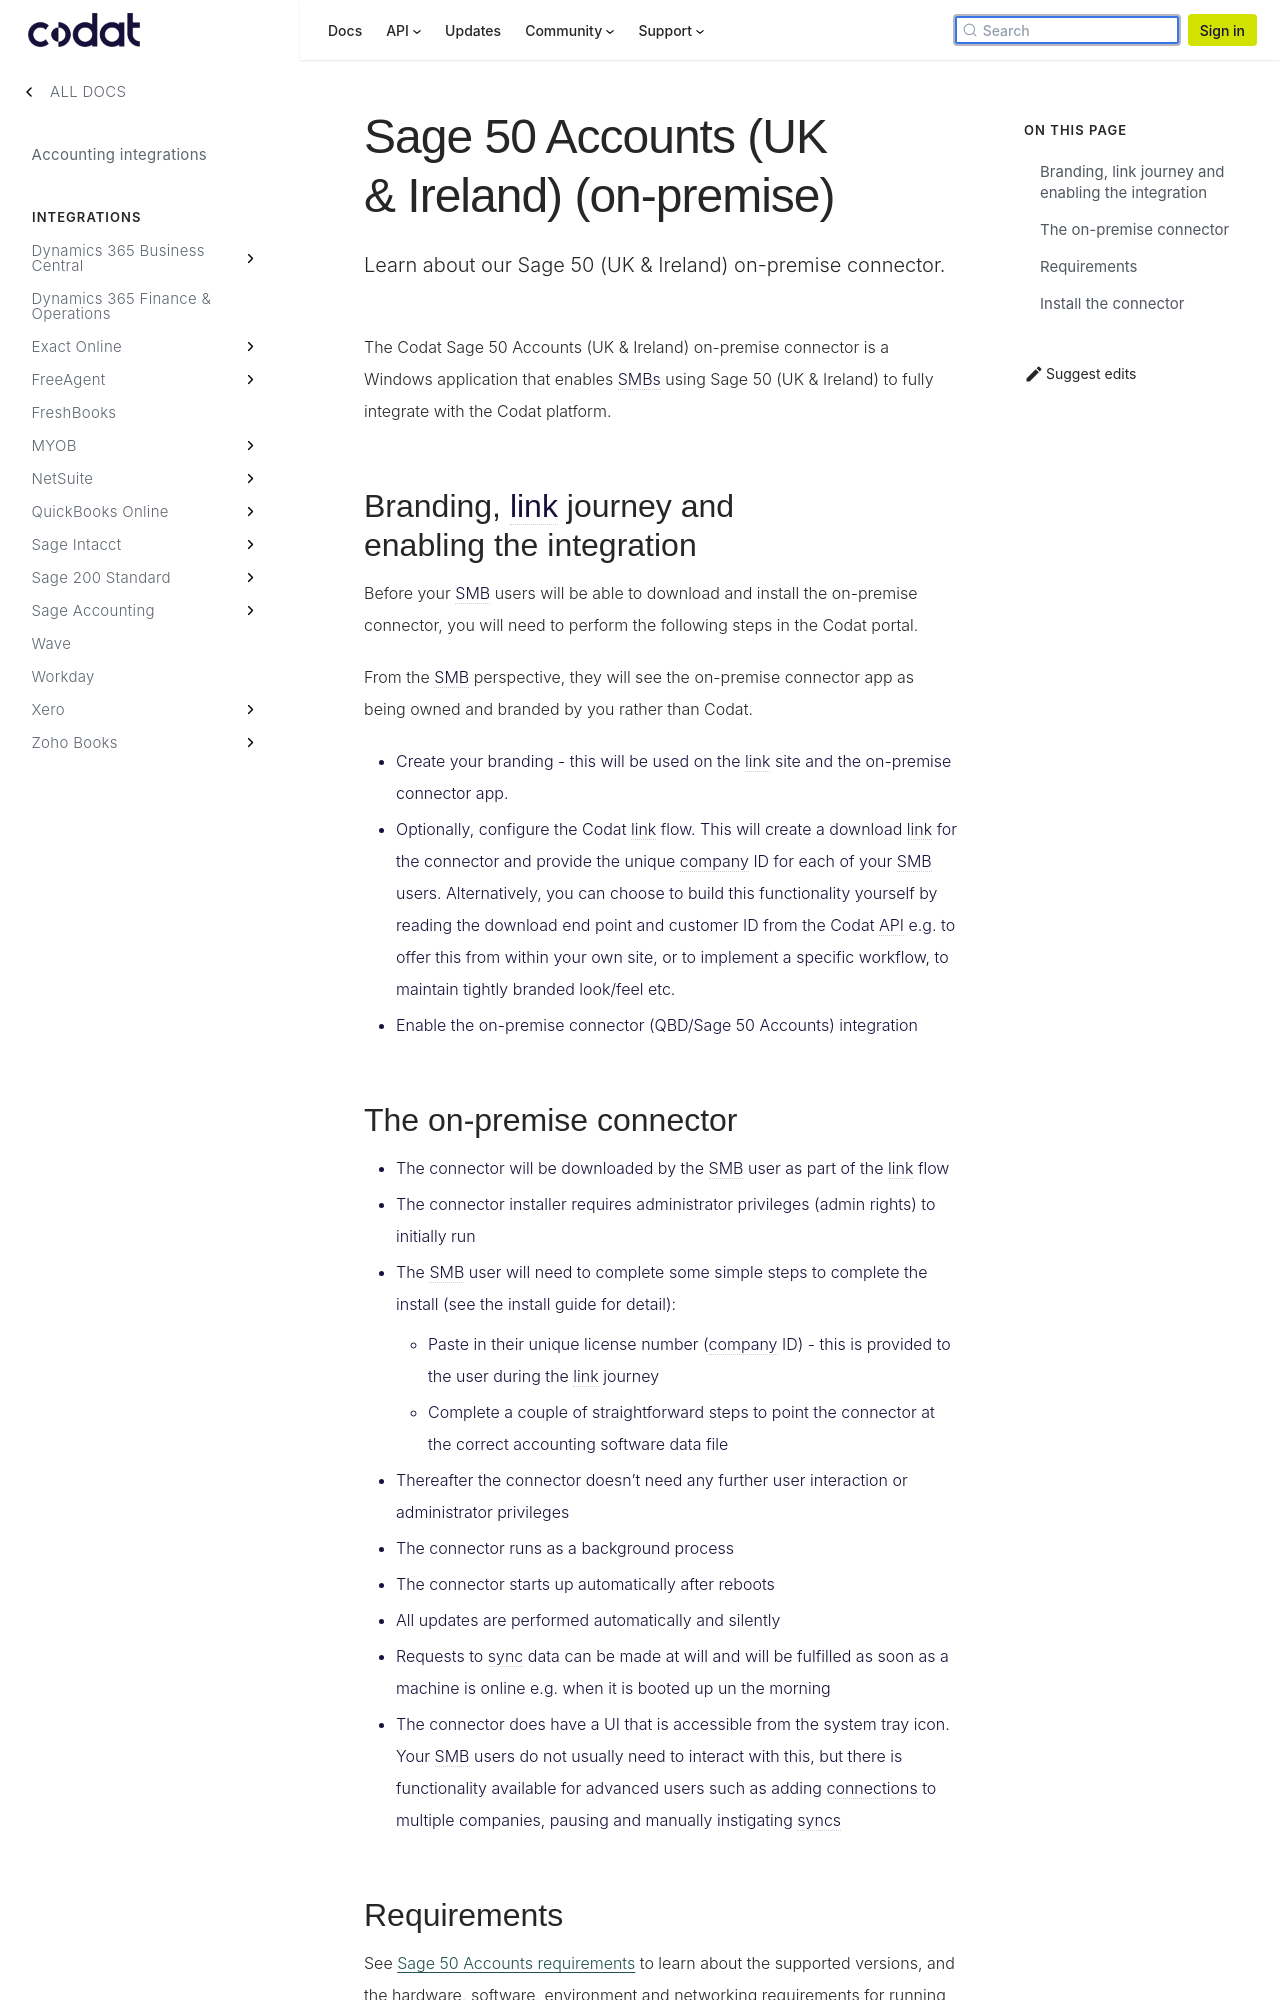

repository: codatio/codat-docs · page: pr-preview/pr-1900/integrations/accounting/sage50/accounting-sage50/index.html · generator: docusaurus

---
title: "Sage 50 Accounts (UK & Ireland) (on-premise)"
slug: "accounting-sage50"
description: "Learn about our Sage 50 (UK & Ireland) on-premise connector."
sidebar_label: Overview
---

The Codat Sage 50 Accounts (UK & Ireland) on-premise connector is a Windows application that enables SMBs using Sage 50 (UK & Ireland) to fully integrate with the Codat platform.

## Branding, link journey and enabling the integration

Before your SMB users will be able to download and install the on-premise connector, you will need to perform the following steps in the Codat portal.

From the SMB perspective, they will see the on-premise connector app as being owned and branded by you rather than Codat.

- Create your branding - this will be used on the link site and the on-premise connector app.
- Optionally, configure the Codat link flow. This will create a download link for the connector and provide the unique company ID for each of your SMB users. Alternatively, you can choose to build this functionality yourself by reading the download end point and customer ID from the Codat API e.g. to offer this from within your own site, or to implement a specific workflow, to maintain tightly branded look/feel etc.
- Enable the on-premise connector (QBD/Sage 50 Accounts) integration
